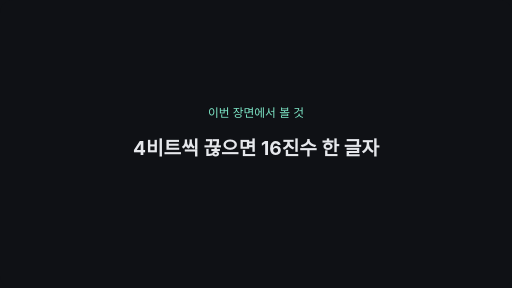
t = 0.00 s
t = 1.50 s: frame unchanged from t = 0.00 s, image omitted
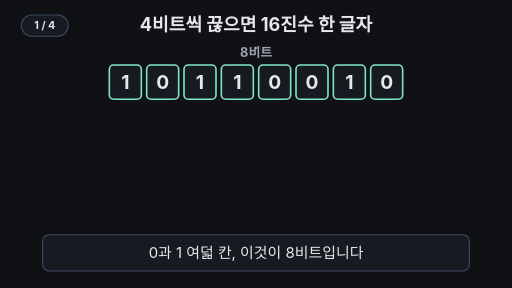
t = 3.37 s
t = 5.04 s: frame unchanged from t = 3.37 s, image omitted
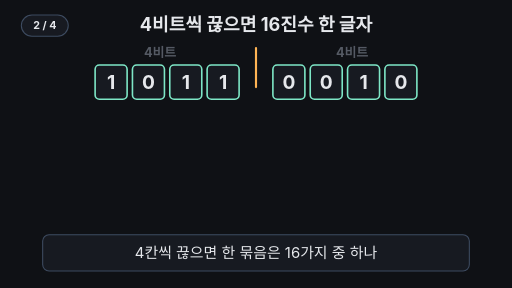
t = 6.70 s
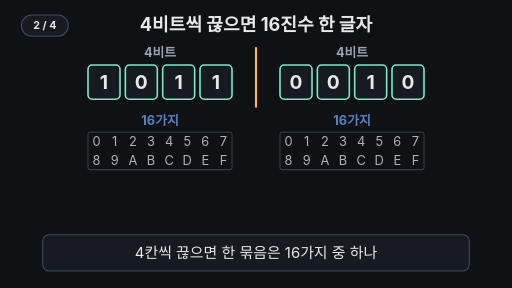
t = 8.37 s

The animated SVG that drew these frames (rendered in a browser with its animation timeline set to each time). Animation: 28 SMIL elements (animate=22,animateTransform=6); frames cover the first 8.37 s, repeats indefinitely.

<svg xmlns="http://www.w3.org/2000/svg" viewBox="0 0 960 540" width="960" height="540" font-family="-apple-system,'Apple SD Gothic Neo','Segoe UI',sans-serif">
  <rect width="960" height="540" fill="#0f1115"/>

  <!-- 제목 (항상 보임) -->
  <text x="480" y="58" text-anchor="middle" font-size="34" font-weight="700" fill="#e6e8ec">4비트씩 끊으면 16진수 한 글자</text>

  <!-- 이름표: 8비트 → 4비트 / 4비트 -->
  <text x="480" y="106" text-anchor="middle" font-size="24" font-weight="700" fill="#9aa3b2">8비트
    <animate attributeName="opacity" values="1;1;1;0;0;1" keyTimes="0;0.09259;0.27407;0.3013;0.95463;1" dur="21.6s" repeatCount="indefinite"/>
  </text>
  <g font-size="24" font-weight="700" fill="#9aa3b2" text-anchor="middle" opacity="0">
    <animate attributeName="opacity" values="0;0;0;1;1;0;0" keyTimes="0;0.09259;0.29222;0.32852;0.5463;0.57352;1" dur="21.6s" repeatCount="indefinite"/>
    <text x="300" y="106">4비트</text><text x="660" y="106">4비트</text>
  </g>

  <!-- 가운데 자르는 선 -->
  <line x1="480" y1="90" x2="480" y2="90" stroke="#ffb454" stroke-width="4" stroke-linecap="round">
    <animate attributeName="y2" values="90;90;90;200;200;90" keyTimes="0;0.09259;0.27407;0.32852;0.95463;1" dur="21.6s" repeatCount="indefinite"/>
    <animate attributeName="opacity" values="1;1;1;0;0;1" keyTimes="0;0.09259;0.78222;0.80037;0.95463;1" dur="21.6s" repeatCount="indefinite"/>
  </line>

  <!-- 왼쪽 묶음 1011 -->
  <g>
    <animateTransform attributeName="transform" type="translate" values="0 0;0 0;0 0;-40 0;-40 0;0 0" keyTimes="0;0.09259;0.27407;0.32852;0.95463;1" dur="21.6s" repeatCount="indefinite"/>
    <g transform="translate(340 154)"><g>
      <animateTransform attributeName="transform" type="scale" values="1;1;1;0.2;0.2;1" keyTimes="0;0.09259;0.5463;0.60074;0.95463;1" dur="21.6s" repeatCount="indefinite"/>
      <animate attributeName="opacity" values="1;1;1;0;0;1" keyTimes="0;0.09259;0.5463;0.60074;0.95463;1" dur="21.6s" repeatCount="indefinite"/>
      <g transform="translate(-340 -154)">
        <g fill="#171a21" stroke="#7ee7c7" stroke-width="3">
          <rect x="205" y="122" width="60" height="64" rx="8"/><rect x="275" y="122" width="60" height="64" rx="8"/>
          <rect x="345" y="122" width="60" height="64" rx="8"/><rect x="415" y="122" width="60" height="64" rx="8"/>
        </g>
        <g font-size="36" font-weight="700" fill="#e6e8ec" text-anchor="middle">
          <text x="235" y="167">1</text><text x="305" y="167">0</text><text x="375" y="167">1</text><text x="445" y="167">1</text>
        </g>
      </g>
    </g></g>
  </g>

  <!-- 오른쪽 묶음 0010 -->
  <g>
    <animateTransform attributeName="transform" type="translate" values="0 0;0 0;0 0;40 0;40 0;0 0" keyTimes="0;0.09259;0.27407;0.32852;0.95463;1" dur="21.6s" repeatCount="indefinite"/>
    <g transform="translate(620 154)"><g>
      <animateTransform attributeName="transform" type="scale" values="1;1;1;0.2;0.2;1" keyTimes="0;0.09259;0.57352;0.62796;0.95463;1" dur="21.6s" repeatCount="indefinite"/>
      <animate attributeName="opacity" values="1;1;1;0;0;1" keyTimes="0;0.09259;0.57352;0.62796;0.95463;1" dur="21.6s" repeatCount="indefinite"/>
      <g transform="translate(-620 -154)">
        <g fill="#171a21" stroke="#7ee7c7" stroke-width="3">
          <rect x="485" y="122" width="60" height="64" rx="8"/><rect x="555" y="122" width="60" height="64" rx="8"/>
          <rect x="625" y="122" width="60" height="64" rx="8"/><rect x="695" y="122" width="60" height="64" rx="8"/>
        </g>
        <g font-size="36" font-weight="700" fill="#e6e8ec" text-anchor="middle">
          <text x="515" y="167">0</text><text x="585" y="167">0</text><text x="655" y="167">1</text><text x="725" y="167">0</text>
        </g>
      </g>
    </g></g>
  </g>

  <!-- 16가지 표 두 개 (0~9, A~F) -->
  <g opacity="0">
    <animate attributeName="opacity" values="0;0;0;1;1;0;0" keyTimes="0;0.09259;0.34667;0.40111;0.78222;0.80944;1" dur="21.6s" repeatCount="indefinite"/>
    <g font-size="24" font-weight="700" fill="#6ea8fe" text-anchor="middle">
      <text x="300" y="234">16가지</text><text x="660" y="234">16가지</text>
    </g>
    <!-- 강조 칸: 왼쪽 B, 오른쪽 2 -->
    <g fill="#ffb454" opacity="0">
      <animate attributeName="opacity" values="0;0;0;0.9;0.9;0" keyTimes="0;0.09259;0.65519;0.68241;0.95463;1" dur="21.6s" repeatCount="indefinite"/>
      <rect x="267" y="284" width="32" height="34" rx="4"/>
      <rect x="593" y="248" width="32" height="34" rx="4"/>
    </g>
    <g fill="none" stroke="#3d4b60" stroke-width="2">
      <rect x="165" y="248" width="270" height="70" rx="4"/><rect x="525" y="248" width="270" height="70" rx="4"/>
    </g>
    <g font-size="24" fill="#e6e8ec" text-anchor="middle">
      <text x="181" y="274">0</text><text x="215" y="274">1</text><text x="249" y="274">2</text><text x="283" y="274">3</text><text x="317" y="274">4</text><text x="351" y="274">5</text><text x="385" y="274">6</text><text x="419" y="274">7</text>
      <text x="181" y="310">8</text><text x="215" y="310">9</text><text x="249" y="310">A</text><text x="283" y="310">B</text><text x="317" y="310">C</text><text x="351" y="310">D</text><text x="385" y="310">E</text><text x="419" y="310">F</text>
      <text x="541" y="274">0</text><text x="575" y="274">1</text><text x="609" y="274">2</text><text x="643" y="274">3</text><text x="677" y="274">4</text><text x="711" y="274">5</text><text x="745" y="274">6</text><text x="779" y="274">7</text>
      <text x="541" y="310">8</text><text x="575" y="310">9</text><text x="609" y="310">A</text><text x="643" y="310">B</text><text x="677" y="310">C</text><text x="711" y="310">D</text><text x="745" y="310">E</text><text x="779" y="310">F</text>
    </g>
  </g>

  <!-- 왼쪽 결과 글자: 11 → B -->
  <g opacity="0">
    <animate attributeName="opacity" values="0;0;0;1;1;0" keyTimes="0;0.09259;0.57352;0.60981;0.95463;1" dur="21.6s" repeatCount="indefinite"/>
    <animateTransform attributeName="transform" type="translate" values="0 0;0 0;0 0;140 0;140 0;0 0" keyTimes="0;0.09259;0.80037;0.84574;0.95463;1" dur="21.6s" repeatCount="indefinite"/>
    <rect x="260" y="118" width="80" height="72" rx="10" fill="#171a21" stroke="#7ee7c7" stroke-width="3"/>
    <text x="300" y="168" text-anchor="middle" font-size="40" font-weight="700" fill="#9aa3b2">11
      <animate attributeName="opacity" values="1;1;1;0;0;1" keyTimes="0;0.09259;0.66426;0.68241;0.95463;1" dur="21.6s" repeatCount="indefinite"/>
    </text>
    <text x="300" y="173" text-anchor="middle" font-size="56" font-weight="700" fill="#7ee7c7" opacity="0">B
      <animate attributeName="opacity" values="0;0;0;1;1;0" keyTimes="0;0.09259;0.67333;0.69148;0.95463;1" dur="21.6s" repeatCount="indefinite"/>
    </text>
  </g>

  <!-- 오른쪽 결과 글자: 2 -->
  <g opacity="0">
    <animate attributeName="opacity" values="0;0;0;1;1;0" keyTimes="0;0.09259;0.60981;0.64611;0.95463;1" dur="21.6s" repeatCount="indefinite"/>
    <animateTransform attributeName="transform" type="translate" values="0 0;0 0;0 0;-140 0;-140 0;0 0" keyTimes="0;0.09259;0.80037;0.84574;0.95463;1" dur="21.6s" repeatCount="indefinite"/>
    <rect x="620" y="118" width="80" height="72" rx="10" fill="#171a21" stroke="#7ee7c7" stroke-width="3"/>
    <text x="660" y="173" text-anchor="middle" font-size="56" font-weight="700" fill="#7ee7c7">2</text>
  </g>

  <!-- 결론 -->
  <g text-anchor="middle" opacity="0">
    <animate attributeName="opacity" values="0;0;0;1;1;0" keyTimes="0;0.09259;0.82759;0.86389;0.95463;1" dur="21.6s" repeatCount="indefinite"/>
    <text x="480" y="262" font-size="34" font-weight="700" fill="#ffb454">= 10진수 178</text>
    <text x="480" y="310" font-size="24" fill="#9aa3b2">B(11) × 16 + 2 = 178</text>
  </g>

  <!-- 자막 바 -->
  <rect x="80" y="440" width="800" height="68" rx="12" fill="#171a21" stroke="#3d4b60" stroke-width="2"/>
  <g font-size="28" fill="#e6e8ec" text-anchor="middle">
    <text x="480" y="484">0과 1 여덟 칸, 이것이 8비트입니다
      <animate attributeName="opacity" values="1;1;1;0;0;1" keyTimes="0;0.09259;0.27407;0.29222;0.95463;1" dur="21.6s" repeatCount="indefinite"/>
    </text>
    <text x="480" y="484" opacity="0">4칸씩 끊으면 한 묶음은 16가지 중 하나
      <animate attributeName="opacity" values="0;0;0;1;1;0;0" keyTimes="0;0.09259;0.27407;0.29222;0.5463;0.56444;1" dur="21.6s" repeatCount="indefinite"/>
    </text>
    <text x="480" y="484" opacity="0">1011은 11이라 B, 0010은 2
      <animate attributeName="opacity" values="0;0;0;1;1;0;0" keyTimes="0;0.09259;0.5463;0.56444;0.80037;0.81852;1" dur="21.6s" repeatCount="indefinite"/>
    </text>
    <text x="480" y="484" opacity="0" fill="#7ee7c7" font-weight="700">2진수 여덟 자리가 16진수 두 글자 B2로
      <animate attributeName="opacity" values="0;0;0;1;1;0" keyTimes="0;0.09259;0.80037;0.81852;0.95463;1" dur="21.6s" repeatCount="indefinite"/>
    </text>
  </g>
<g aria-label="재생 단계"><rect x="40" y="28" width="88" height="40" rx="20" fill="#171a21" stroke="#3d4b60" stroke-width="2"/><text x="84" y="55" text-anchor="middle" font-size="20" font-weight="700" fill="#e6e8ec" opacity="1">1 / 4<animate attributeName="opacity" values="1;1;1;0;0" keyTimes="0;0.09259;0.27407;0.28315;1" calcMode="discrete" dur="21.6s" repeatCount="indefinite"/></text><text x="84" y="55" text-anchor="middle" font-size="20" font-weight="700" fill="#e6e8ec" opacity="0">2 / 4<animate attributeName="opacity" values="0;0;0;1;1;0;0" keyTimes="0;0.09259;0.27407;0.28315;0.5463;0.55537;1" calcMode="discrete" dur="21.6s" repeatCount="indefinite"/></text><text x="84" y="55" text-anchor="middle" font-size="20" font-weight="700" fill="#e6e8ec" opacity="0">3 / 4<animate attributeName="opacity" values="0;0;0;1;1;0;0" keyTimes="0;0.09259;0.5463;0.55537;0.80037;0.80944;1" calcMode="discrete" dur="21.6s" repeatCount="indefinite"/></text><text x="84" y="55" text-anchor="middle" font-size="20" font-weight="700" fill="#e6e8ec" opacity="0">4 / 4<animate attributeName="opacity" values="0;0;0;1;1" keyTimes="0;0.09259;0.80037;0.80944;1" calcMode="discrete" dur="21.6s" repeatCount="indefinite"/></text></g>
<g id="intro"><rect width="960" height="540" rx="24" fill="#0f1115"/><text x="480" y="220" text-anchor="middle" font-size="22" fill="#7ee7c7">이번 장면에서 볼 것</text><text x="480" y="290" text-anchor="middle" font-size="36" font-weight="700" fill="#e6e8ec">4비트씩 끊으면 16진수 한 글자</text><animate attributeName="opacity" values="1;0" keyTimes="0;0.09259" calcMode="discrete" dur="21.6s" repeatCount="indefinite"/></g></svg>
